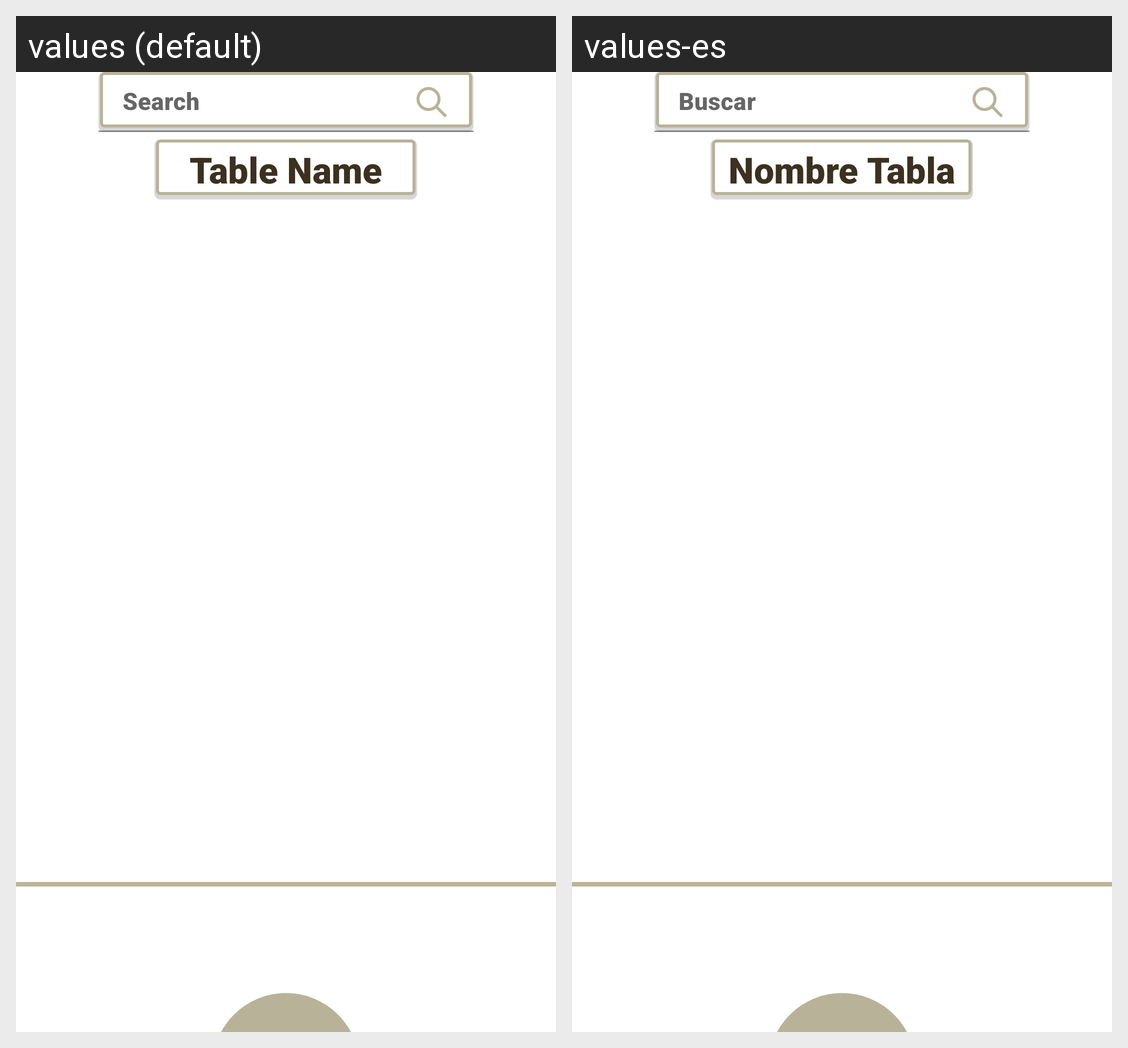

The same Android screen rendered under two of its app's locales, left to right. List the strings drawn on it with the default value and each locale's translation.
Android screen res/layout/activity_loged_local.xml rendered under 2 locales, left to right: values (default), values-es. Device: Nexus 5 (rendered at 1080×1920; each locale shown at half size, 540×960, under a caption strip naming it); theme AppTheme.
Strings drawn on this screen, with the default value and each locale's value (text and hints the layout hard-codes, and strings that could not be matched under every locale, appear in the picture but are not listed):

searchbar
  values: Search
  values-es: Buscar

table_name
  values: Table Name
  values-es: Nombre Tabla
